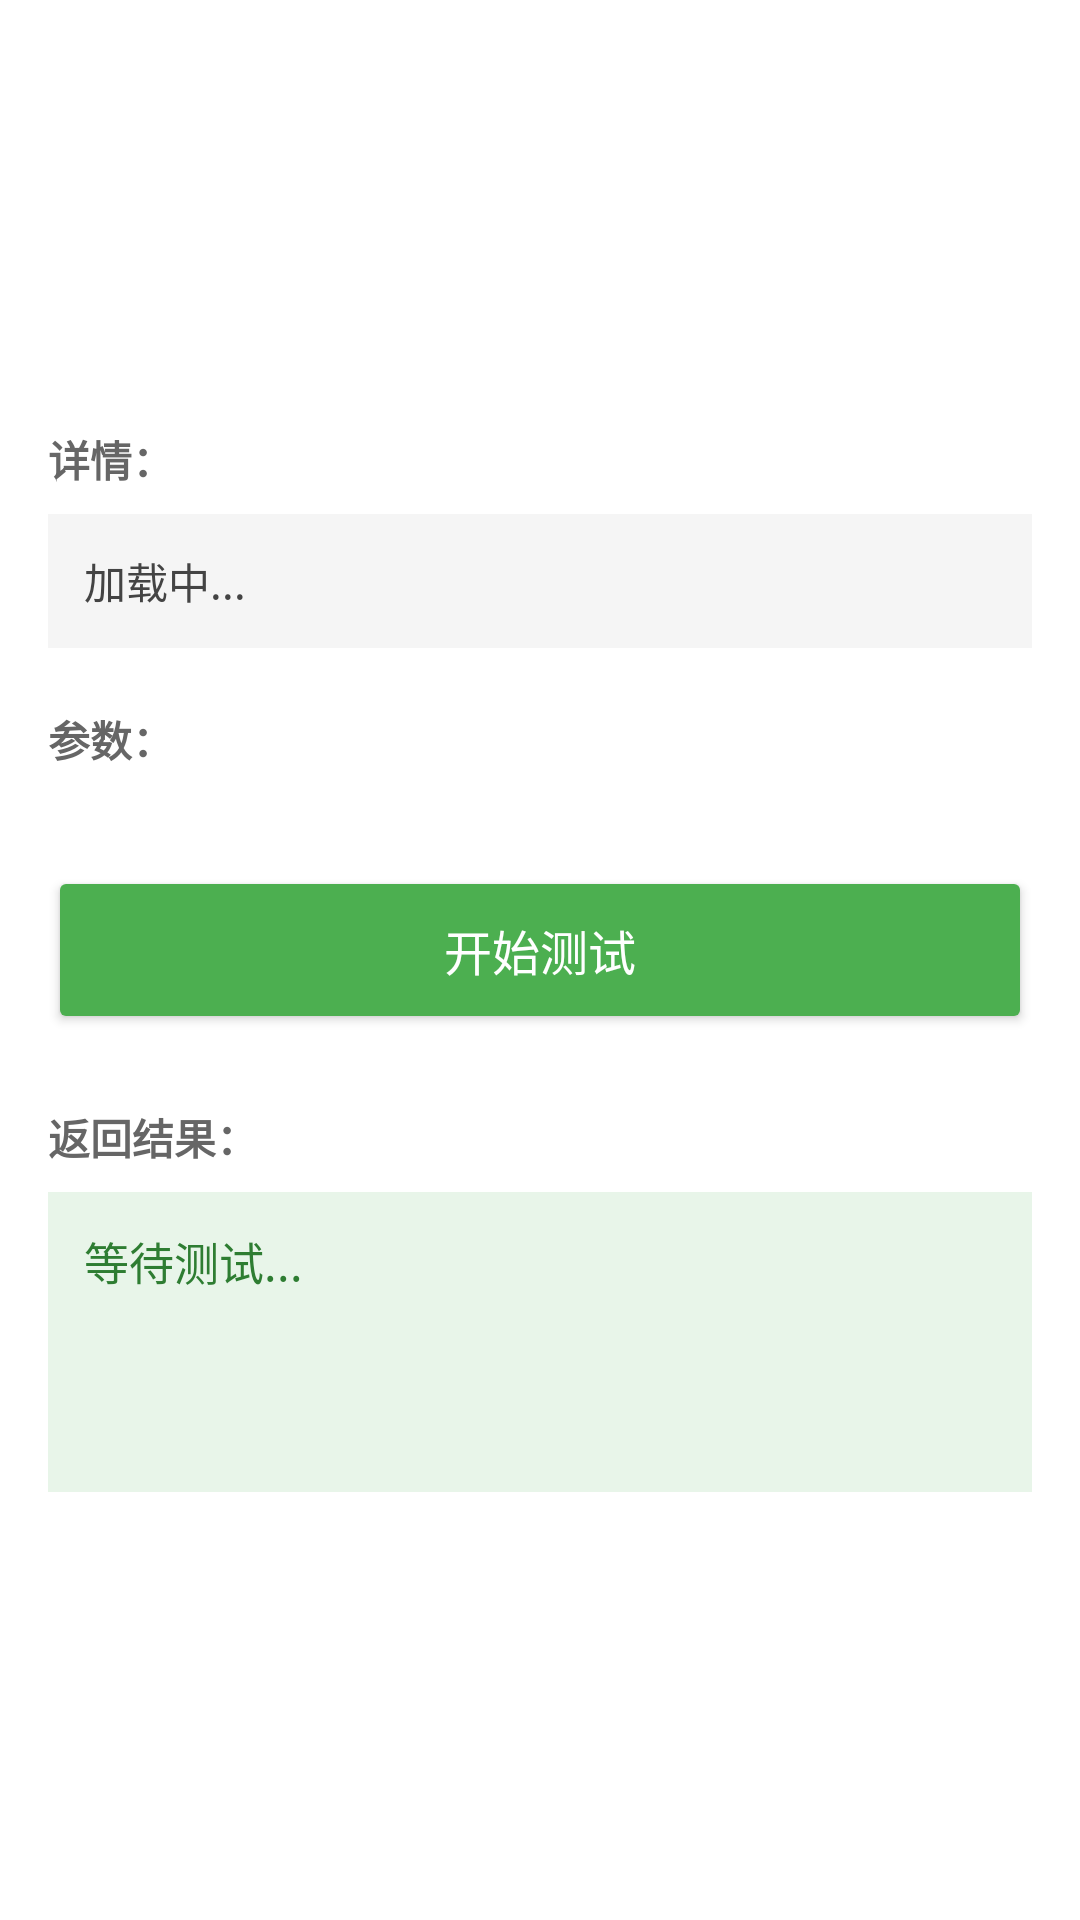

The Android layout XML behind this screen, and the referenced resources:
<!-- AndroidManifest.xml: application theme Theme.AppCompat.Light.NoActionBar -->
<!-- res/layout/api_test_activity.xml -->
<?xml version="1.0" encoding="utf-8"?>
<FrameLayout xmlns:android="http://schemas.android.com/apk/res/android"
    android:layout_width="match_parent"
    android:layout_height="match_parent">

    <ScrollView
        android:layout_width="match_parent"
        android:layout_height="match_parent"
        android:background="#FFFFFF"
        android:fillViewport="true">

        <LinearLayout
            android:layout_width="match_parent"
            android:layout_height="wrap_content"
            android:gravity="center_vertical"
            android:orientation="vertical"
            android:padding="16dp">

            <TextView
                android:layout_width="wrap_content"
                android:layout_height="wrap_content"
                android:text="@string/api_details"
                android:textColor="#666666"
                android:textStyle="bold" />

            <TextView
                android:id="@+id/tvApiInfo"
                android:layout_width="match_parent"
                android:layout_height="wrap_content"
                android:layout_marginTop="8dp"
                android:background="#F5F5F5"
                android:lineSpacingExtra="4dp"
                android:padding="12dp"
                android:text="@string/api_loading"
                android:textColor="#444444"
                android:textSize="14sp" />

            <TextView
                android:layout_width="wrap_content"
                android:layout_height="wrap_content"
                android:layout_marginTop="20dp"
                android:text="@string/api_parameters"
                android:textColor="#666666"
                android:textStyle="bold" />

            <LinearLayout
                android:id="@+id/containerInputs"
                android:layout_width="match_parent"
                android:layout_height="wrap_content"
                android:layout_marginTop="8dp"
                android:orientation="vertical" />

            <Button
                android:id="@+id/btnRunTest"
                android:layout_width="match_parent"
                android:layout_height="56dp"
                android:layout_marginTop="24dp"
                android:backgroundTint="#4CAF50"
                android:text="@string/api_start_test"
                android:textColor="#FFFFFF"
                android:textSize="16sp" />

            <TextView
                android:layout_width="wrap_content"
                android:layout_height="wrap_content"
                android:layout_marginTop="24dp"
                android:text="@string/api_return_result"
                android:textColor="#666666"
                android:textStyle="bold" />

            <TextView
                android:id="@+id/tvResult"
                android:layout_width="match_parent"
                android:layout_height="wrap_content"
                android:layout_marginTop="8dp"
                android:background="#E8F5E9"
                android:minHeight="100dp"
                android:padding="12dp"
                android:text="@string/api_waiting_test"
                android:textColor="#2E7D32"
                android:textSize="15sp" />
        </LinearLayout>
    </ScrollView>

    <LinearLayout
        android:id="@+id/progressOverlay"
        android:layout_width="match_parent"
        android:layout_height="match_parent"
        android:background="#B3000000"
        android:clickable="true"
        android:focusable="true"
        android:gravity="center"
        android:visibility="gone">

        <ProgressBar
            android:layout_width="wrap_content"
            android:layout_height="wrap_content"
            android:indeterminate="true" />

        <TextView
            android:layout_width="wrap_content"
            android:layout_height="wrap_content"
            android:layout_marginStart="8dp"
            android:text="@string/common_in_progress"
            android:textColor="#FFFFFF" />
    </LinearLayout>
</FrameLayout>
<!-- resources referenced by this layout -->
<resources>
  <string name="api_details">详情：</string>
  <string name="api_loading">加载中...</string>
  <string name="api_parameters">参数：</string>
  <string name="api_return_result">返回结果：</string>
  <string name="api_start_test">开始测试</string>
  <string name="api_waiting_test">等待测试...</string>
  <string name="common_in_progress">处理中...</string>
</resources>
